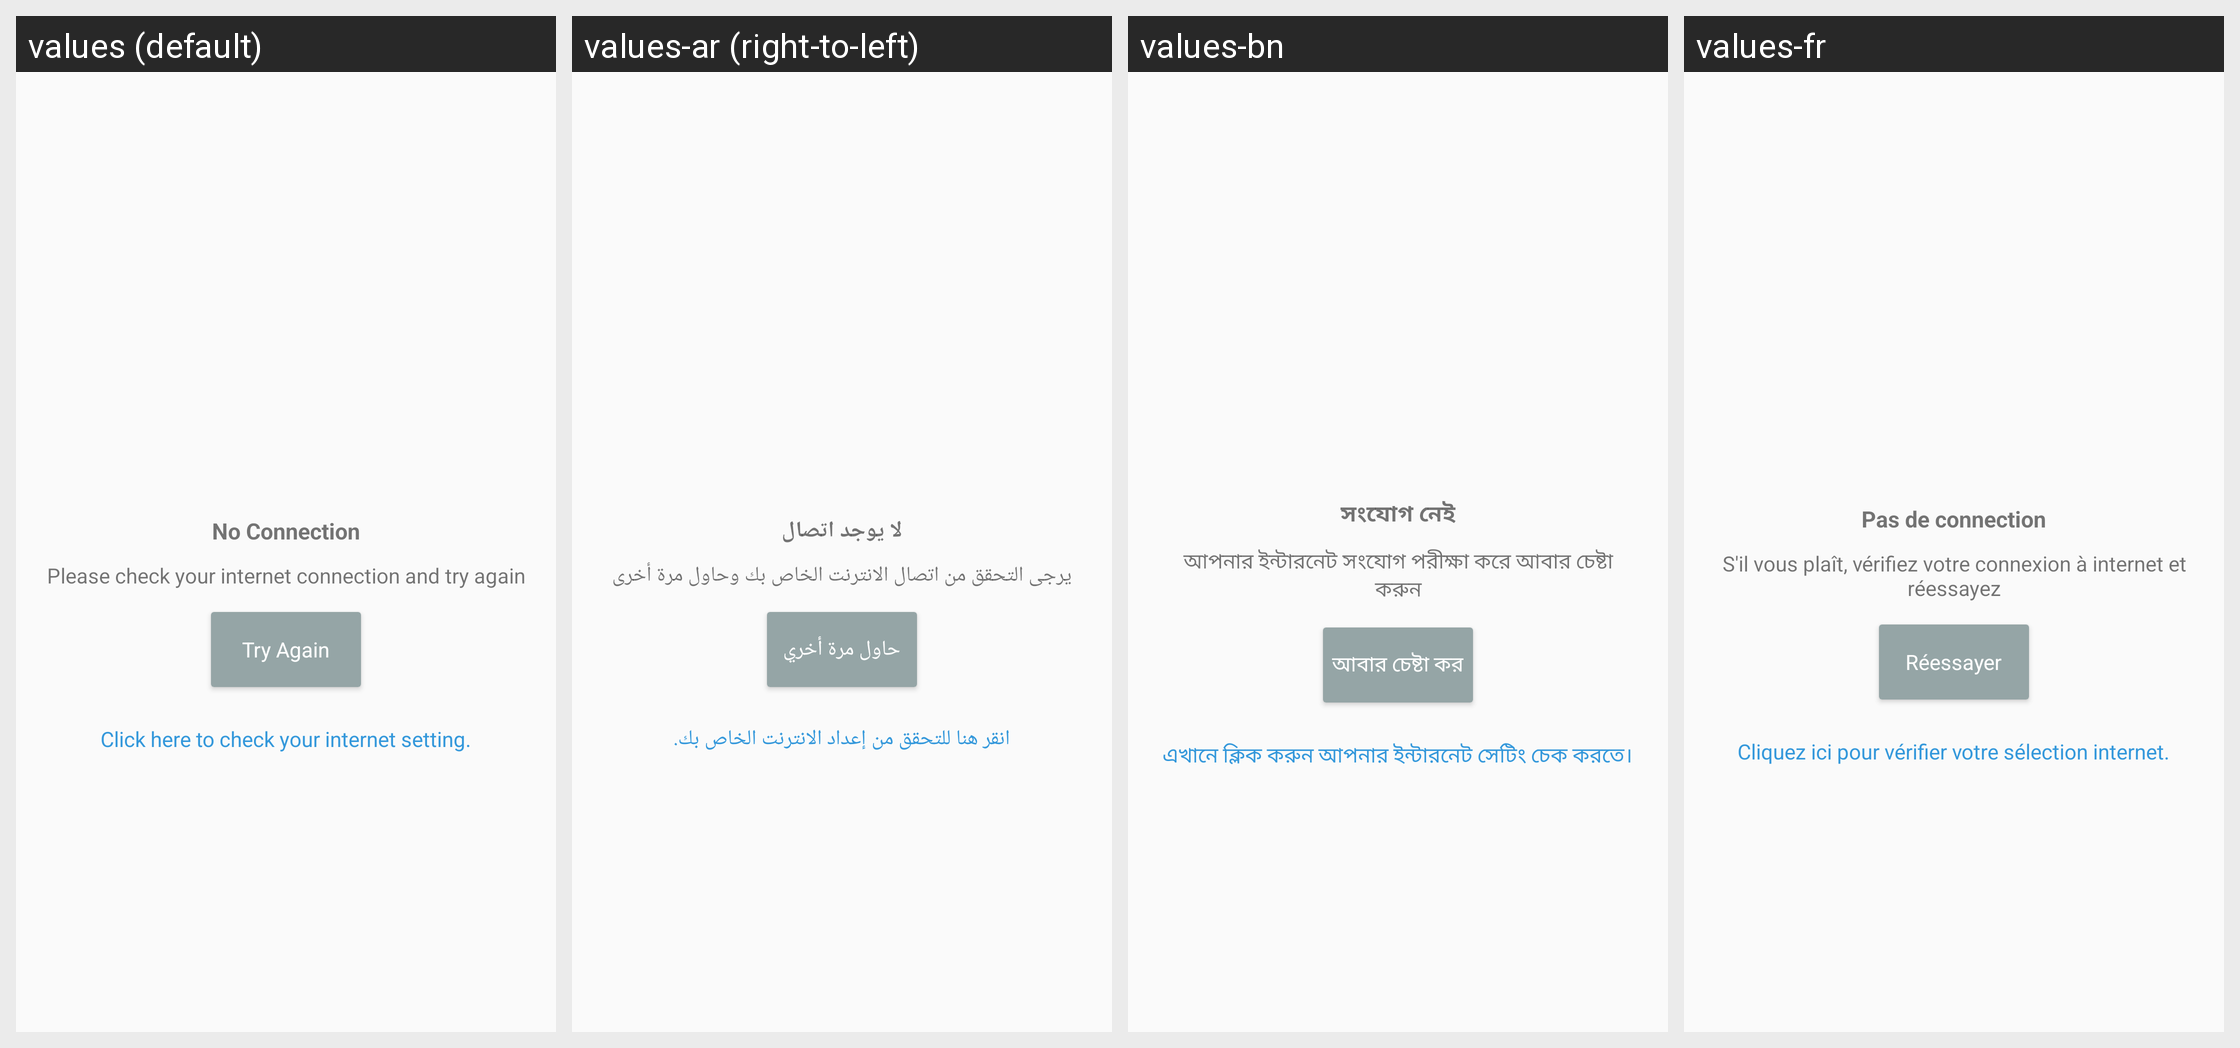

Here is an Android app screen in its default locale and in the app's own translations. Write out the translated-string differences for the strings that appear on this screen.
Android screen res/layout/fragment_internet_connectivity.xml rendered under 4 locales, left to right: values (default), values-ar (right-to-left), values-bn, values-fr. Device: Nexus 5 (rendered at 1080×1920; each locale shown at half size, 540×960, under a caption strip naming it); theme AppTheme.
Other locales in the repository, not shown: values-es, values-hi, values-mn, values-ne, values-ne-rNP, values-pt, values-ro.
Strings drawn on this screen, with the default value and each locale's value (text and hints the layout hard-codes, and strings that could not be matched under every locale, appear in the picture but are not listed):

NO_INTERNET_DIALOG_FRAGMENT__no_connection
  values: No Connection
  values-ar: لا يوجد اتصال
  values-bn: সংযোগ নেই
  values-fr: Pas de connection

NO_INTERNET_DIALOG_FRAGMENT__please_check_your_internet_connectivity_and_try_again
  values: Please check your internet connection and try again
  values-ar: يرجى التحقق من اتصال الانترنت الخاص بك وحاول مرة أخرى
  values-bn: আপনার ইন্টারনেট সংযোগ পরীক্ষা করে আবার চেষ্টা করুন
  values-fr: S'il vous plaît, vérifiez votre connexion à internet et réessayez

NO_INTERNET_DIALOG_FRAGMENT__try_again
  values: Try Again
  values-ar: حاول مرة أخري
  values-bn: আবার চেষ্টা কর
  values-fr: Réessayer

NO_INTERNET_DIALOG_FRAGMENT__click_here_to_check_your_internet_setting
  values: Click here to check your internet setting.
  values-ar: انقر هنا للتحقق من إعداد الانترنت الخاص بك.
  values-bn: এখানে ক্লিক করুন আপনার ইন্টারনেট সেটিং চেক করতে।
  values-fr: Cliquez ici pour vérifier votre sélection internet.
